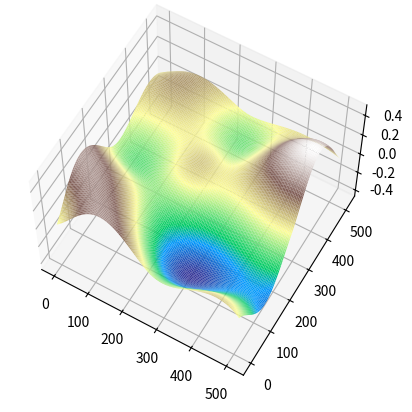

Python code for this plot:
import matplotlib.pyplot as plot;
import math;
import random as ran;
import numpy as np;

ran.seed(38456456); # set seed for comparison between techniques

# a and b are the values to interpolate between, c is the (0-1) location between them which you wish to interpolate to.
def interpolate(a, b, c):
    c = 3*c*c - 2*c*c*c; # smoothstep

    return a + c * (b-a); # lerp




gradient_length = 3; # side length of the gradient vector

# Initialise 2D array of gradient vectors. (2D array of a 1D object, making it a 3D array of scalar values)
gradients = [];
for x in range(gradient_length):
    # has to be recreated each time because pointers

    current_column = [];
    for y in range(gradient_length):
        mag = 0; # scope fix
        v = None; # scope fix

        while (mag == 0): # the gradient needs to point in a direction, so repeat if the magnitude ends up being zero.
            # create the gradient vector
            v = [];
            v.append(ran.uniform(-1, 1)); # add values to vector
            v.append(ran.uniform(-1, 1));

            # normalise the gradient vector
            mag = math.sqrt(v[0] * v[0] + v[1] * v[1]); # get the magnitude of the vector

        v[0] /= mag;
        v[1] /= mag;

        current_column.append(v);

    gradients.append(current_column);


points_length = 512; # covers the same area as the gradients array, except has more points within the space

# Initialise 2D array of points.
points = []
for x in range(points_length):
    # has to be recreated each time because pointers

    current_column = [];
    for y in range(points_length):
        # get the coords of the relevant quadrant of gradient vectors (as in, the group of 4 gradient vectors which surround the point)

        grad_space_x = (float(x) / float(points_length)) * float(gradient_length - 1);
        grad_space_y = (float(y) / float(points_length)) * float(gradient_length - 1); # scale to gradient space (in other words, account for the (gradient & point) arrays having different lengths). It uses (gradient_length - 1) because there needs to be a row of gradient vectors beyond the last row of points to be able to form a quad with the far edge.

        quadrant_x = int(grad_space_x);
        quadrant_y = int(grad_space_y); # floor (with int()), as we want a whole number of gradient-vectors across. As we're flooring, we get the quadrant's coordinates which are closest to the origin. As all points are positive, this will be the bottom-left corner

        quadrant = [ gradients[quadrant_x][quadrant_y  ], gradients[quadrant_x + 1][quadrant_y    ],
                     gradients[quadrant_x][quadrant_y+1], gradients[quadrant_x + 1][quadrant_y + 1] ] # each gradient vector of the quadrant

        offset_vector = [ [grad_space_x - quadrant_x, grad_space_y -  quadrant_y     ], [grad_space_x - (quadrant_x + 1), grad_space_y -  quadrant_y     ],
                          [grad_space_x - quadrant_x, grad_space_y - (quadrant_y + 1)], [grad_space_x - (quadrant_x + 1), grad_space_y - (quadrant_y + 1)] ] # distance from each gradient vector in gradient space

        grad_offset_dot = []
        for i in range(len(offset_vector)):
            grad_offset_dot.append(quadrant[i][0] * offset_vector[i][0] + quadrant[i][1] * offset_vector[i][1]); # compute the dot product of each grad vector & dot vector & append it to grad_offset_dot

        # interpolate along
        a = interpolate(grad_offset_dot[0], grad_offset_dot[1], grad_space_x - quadrant_x);
        b = interpolate(grad_offset_dot[2], grad_offset_dot[3], grad_space_x - quadrant_x);

        # interpolate across & append to current_column
        current_column.append(interpolate(a, b, grad_space_y - quadrant_y));

    points.append(current_column);


# display
x = np.arange(0, points_length, 1);
X, Y = np.meshgrid(x, x);

graph = plot.figure().add_subplot(projection='3d');
graph.plot_surface(X, Y, np.array(points), cmap='terrain', rcount=128, ccount=128);
graph.set_proj_type('persp');

graph.view_init(elev=60.0);

plot.savefig('perlin_2D_smoothstep.png');
plot.show();
